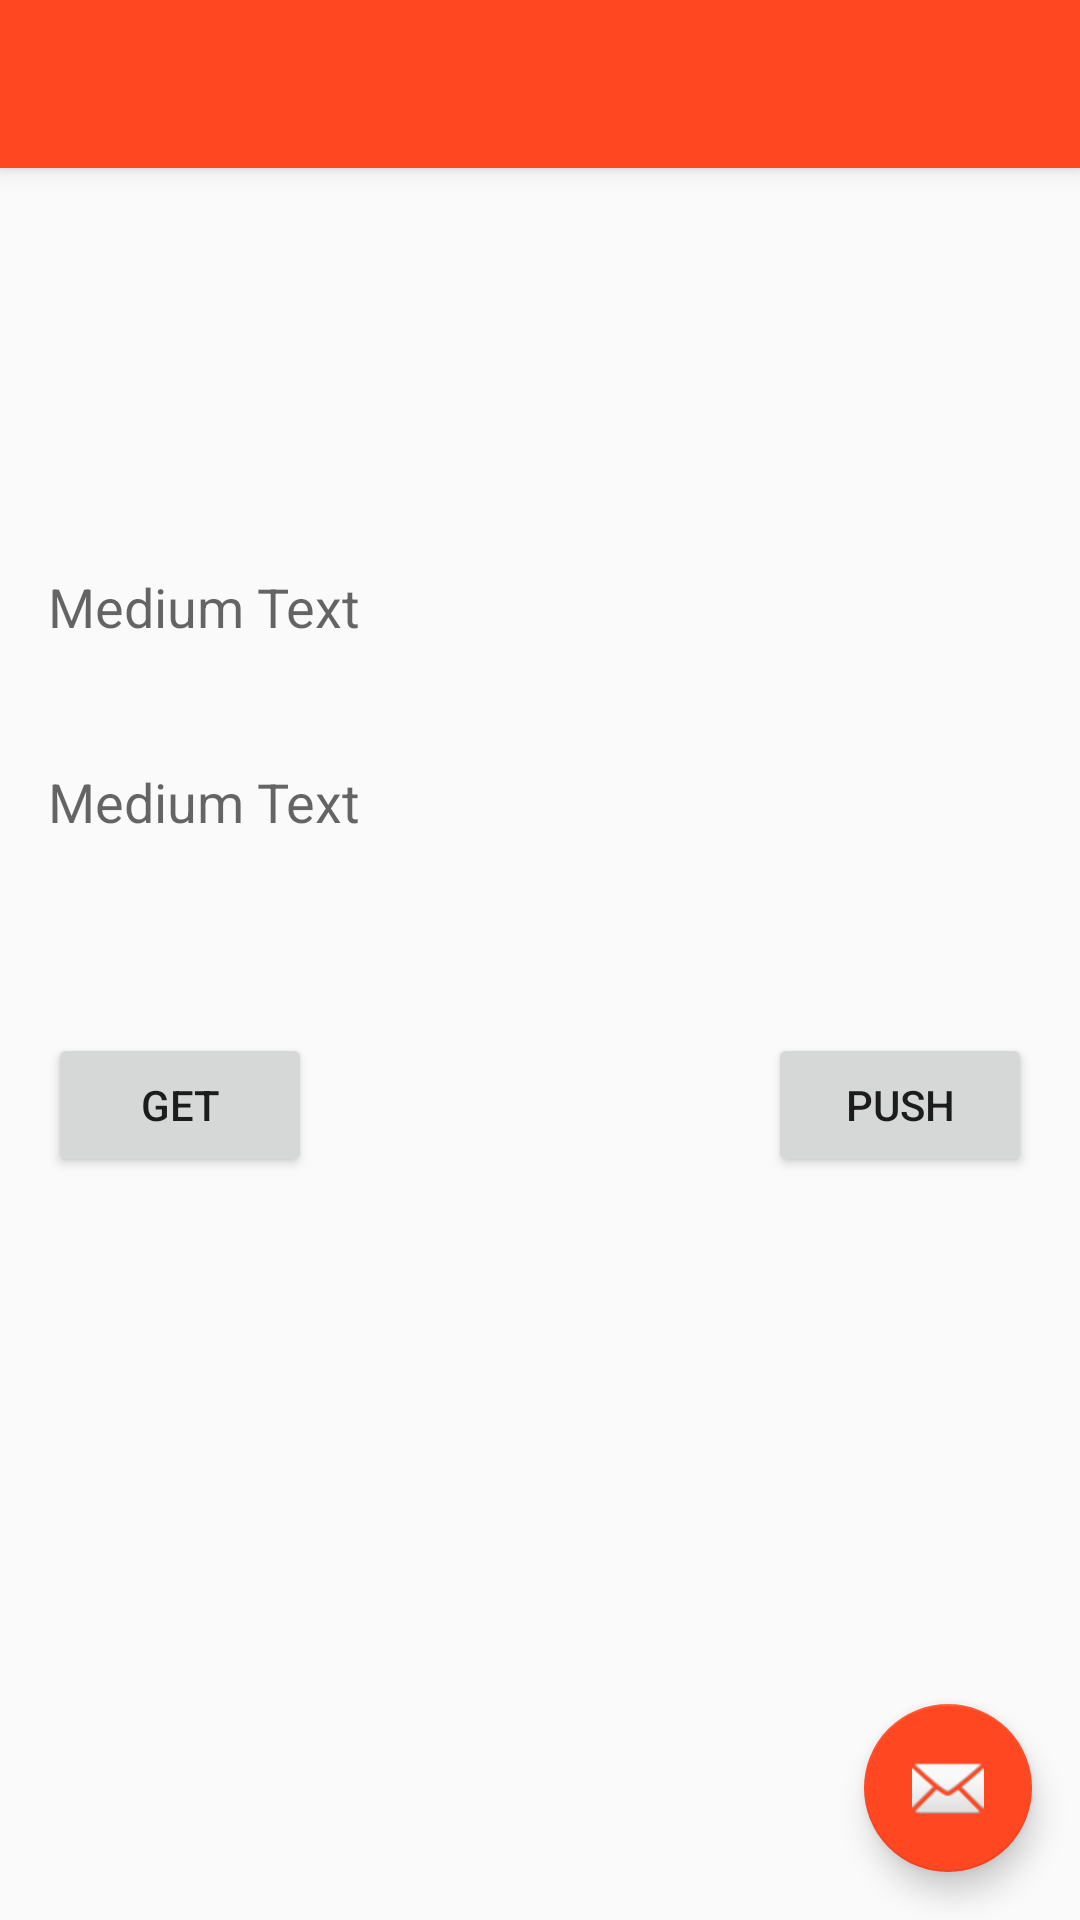

This screen was rendered from an Android layout file. Write that file and the resources it references.
<!-- AndroidManifest.xml: application theme AppTheme -->
<!-- res/layout/activity_add_contacts.xml -->
<?xml version="1.0" encoding="utf-8"?>
<android.support.design.widget.CoordinatorLayout xmlns:android="http://schemas.android.com/apk/res/android"
    xmlns:app="http://schemas.android.com/apk/res-auto"
    xmlns:tools="http://schemas.android.com/tools"
    android:layout_width="match_parent"
    android:layout_height="match_parent"
    android:fitsSystemWindows="true"
    tools:context="com.android.rishab.secure2.ui.AddContacts">

    <android.support.design.widget.AppBarLayout
        android:layout_width="match_parent"
        android:layout_height="wrap_content"
        android:theme="@style/AppTheme.AppBarOverlay">

        <android.support.v7.widget.Toolbar
            android:id="@+id/toolbar"
            android:layout_width="match_parent"
            android:layout_height="?attr/actionBarSize"
            android:background="?attr/colorPrimary"
            app:popupTheme="@style/AppTheme.PopupOverlay" />

    </android.support.design.widget.AppBarLayout>

    <include layout="@layout/content_add_contacts" />

    <android.support.design.widget.FloatingActionButton
        android:id="@+id/fab"
        android:layout_width="wrap_content"
        android:layout_height="wrap_content"
        android:layout_gravity="bottom|end"
        android:layout_margin="@dimen/fab_margin"
        android:src="@android:drawable/ic_dialog_email" />

</android.support.design.widget.CoordinatorLayout>
<!-- res/layout/content_add_contacts.xml (included above) -->
<?xml version="1.0" encoding="utf-8"?>
<RelativeLayout xmlns:android="http://schemas.android.com/apk/res/android"
    xmlns:app="http://schemas.android.com/apk/res-auto"
    xmlns:tools="http://schemas.android.com/tools"
    android:layout_width="match_parent"
    android:layout_height="match_parent"
    android:paddingBottom="@dimen/activity_vertical_margin"
    android:paddingLeft="@dimen/activity_horizontal_margin"
    android:paddingRight="@dimen/activity_horizontal_margin"
    android:paddingTop="@dimen/activity_vertical_margin"
    app:layout_behavior="@string/appbar_scrolling_view_behavior"
    tools:context="com.android.rishab.secure2.ui.AddContacts"
    tools:showIn="@layout/activity_add_contacts">

    <TextView
        android:layout_width="match_parent"
        android:layout_height="wrap_content"
        android:textAppearance="?android:attr/textAppearanceMedium"
        android:text="Medium Text"
        android:id="@+id/show_contact"
        android:layout_marginTop="183dp"
        android:layout_alignParentTop="true"
        android:layout_alignParentLeft="true"
        android:layout_alignParentStart="true" />

    <Button
        android:layout_width="wrap_content"
        android:layout_height="wrap_content"
        android:text="GET"
        android:id="@+id/get_contact"
        android:layout_below="@+id/show_contact"
        android:layout_alignParentLeft="true"
        android:layout_alignParentStart="true"
        android:layout_marginTop="65dp" />

    <Button
        android:layout_width="wrap_content"
        android:layout_height="wrap_content"
        android:text="PUSH"
        android:id="@+id/push_contact"
        android:layout_alignTop="@+id/get_contact"
        android:layout_alignRight="@+id/show_contact"
        android:layout_alignEnd="@+id/show_contact" />

    <TextView
        android:layout_width="match_parent"
        android:layout_height="wrap_content"
        android:textAppearance="?android:attr/textAppearanceMedium"
        android:text="Medium Text"
        android:id="@+id/con_name"
        android:layout_alignBottom="@+id/show_contact"
        android:layout_alignParentLeft="true"
        android:layout_alignParentStart="true"
        android:layout_marginBottom="65dp" />
</RelativeLayout>
<!-- resources referenced by this layout -->
<resources>
  <dimen name="activity_horizontal_margin">16dp</dimen>
  <dimen name="activity_vertical_margin">16dp</dimen>
  <dimen name="fab_margin">16dp</dimen>
  <style name="AppTheme.AppBarOverlay" parent="ThemeOverlay.AppCompat.Dark.ActionBar" />
  <style name="AppTheme.PopupOverlay" parent="ThemeOverlay.AppCompat.Light" />
  <style name="AppTheme" parent="Theme.AppCompat.Light.DarkActionBar">
          
          <item name="colorPrimary">@color/colorPrimary</item>
          <item name="colorPrimaryDark">@color/colorPrimaryDark</item>
          <item name="colorAccent">@color/colorPrimary</item>
          <item name="windowActionBar">false</item>
          <item name="windowNoTitle">true</item>
  
      </style>
  <color name="colorPrimary">#ff4722</color>
  <color name="colorPrimaryDark">#e64a19</color>
</resources>
